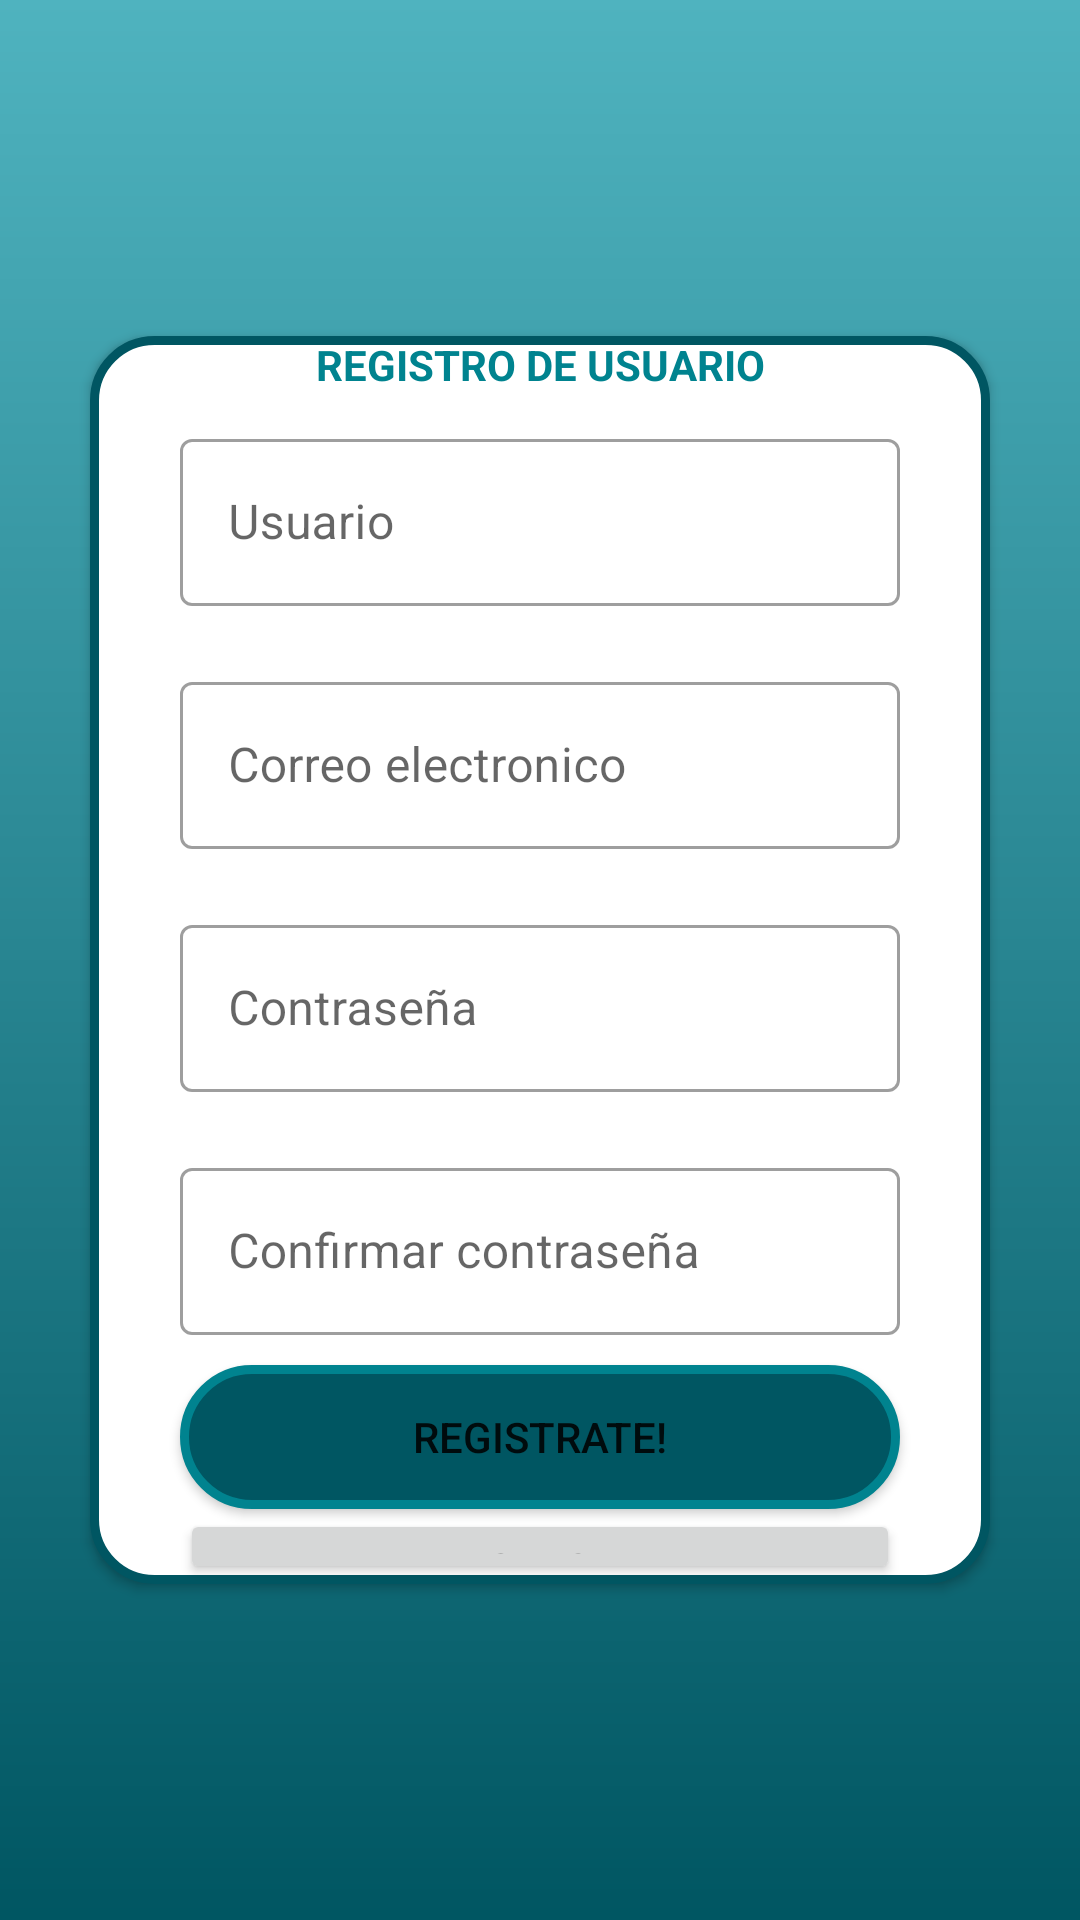

Android layout source for this screen:
<!-- AndroidManifest.xml: application theme Theme.FaunaSV -->
<!-- res/layout/fragment_second.xml -->
<?xml version="1.0" encoding="utf-8"?>
<RelativeLayout xmlns:android="http://schemas.android.com/apk/res/android"
    xmlns:app="http://schemas.android.com/apk/res-auto"
    xmlns:tools="http://schemas.android.com/tools"
    android:layout_width="match_parent"
    android:layout_height="match_parent"
    tools:context=".SecondFragment"
    android:background="@drawable/my_gradient">

    <ImageView
        android:id="@+id/view_1"
        android:layout_width="wrap_content"
        android:layout_height="wrap_content"
        android:layout_alignParentTop="true"
        android:layout_centerHorizontal="true"
        android:layout_marginTop="50dp"
        android:background="@drawable/ic_launcher_foreground" />

    <LinearLayout
        android:layout_width="match_parent"
        android:layout_height="match_parent"
        android:orientation="vertical">

        <Space
            android:layout_width="match_parent"
            android:layout_height="0dp"
            android:layout_weight="1"/>

        <LinearLayout
            android:layout_width="match_parent"
            android:layout_height="0dp"
            android:layout_weight="8"
            android:orientation="vertical"
            android:layout_marginHorizontal="30dp"
            android:layout_marginVertical="60dp"
            android:background="@drawable/rounded_shape"
            android:elevation="2dp"
            android:gravity="center">

            <TextView
                android:layout_width="match_parent"
                android:layout_height="wrap_content"
                android:text="@string/usersingup"
                android:gravity="center"
                android:textAllCaps="true"
                android:textStyle="bold"
                android:textColor="@color/color_primary"/>

            <com.google.android.material.textfield.TextInputLayout
                android:id="@+id/userResTextField"
                android:layout_width="match_parent"
                android:layout_height="wrap_content"
                android:hint="@string/user"
                android:layout_marginHorizontal="30dp"
                android:layout_marginVertical="10dp"
                style="@style/Widget.MaterialComponents.TextInputLayout.OutlinedBox">

                <com.google.android.material.textfield.TextInputEditText
                    android:layout_width="match_parent"
                    android:layout_height="wrap_content"
                    />

            </com.google.android.material.textfield.TextInputLayout>

            <com.google.android.material.textfield.TextInputLayout
                android:id="@+id/emailResrTextField"
                android:layout_width="match_parent"
                android:layout_height="wrap_content"
                android:hint="@string/email"
                android:layout_marginHorizontal="30dp"
                android:layout_marginVertical="10dp"
                style="@style/Widget.MaterialComponents.TextInputLayout.OutlinedBox">

                <com.google.android.material.textfield.TextInputEditText
                    android:layout_width="match_parent"
                    android:layout_height="wrap_content"
                    />

            </com.google.android.material.textfield.TextInputLayout>

            <com.google.android.material.textfield.TextInputLayout
                android:id="@+id/passResTextField"
                android:layout_width="match_parent"
                android:layout_height="wrap_content"
                android:hint="@string/pass"
                android:layout_marginHorizontal="30dp"
                android:layout_marginVertical="10dp"
                style="@style/Widget.MaterialComponents.TextInputLayout.OutlinedBox">

                <com.google.android.material.textfield.TextInputEditText
                    android:layout_width="match_parent"
                    android:layout_height="wrap_content"
                    android:inputType="textPassword"
                    />

            </com.google.android.material.textfield.TextInputLayout>

            <com.google.android.material.textfield.TextInputLayout
                android:id="@+id/passConfResTextField"
                android:layout_width="match_parent"
                android:layout_height="wrap_content"
                android:hint="@string/confpass"
                android:layout_marginHorizontal="30dp"
                android:layout_marginVertical="10dp"
                style="@style/Widget.MaterialComponents.TextInputLayout.OutlinedBox">

                <com.google.android.material.textfield.TextInputEditText
                    android:layout_width="match_parent"
                    android:layout_height="wrap_content"
                    android:inputType="textPassword"
                    />

            </com.google.android.material.textfield.TextInputLayout>

            <Button
                android:id="@+id/button_new_register"
                android:layout_width="match_parent"
                android:layout_height="wrap_content"
                android:layout_marginHorizontal="30dp"
                android:text="@string/register"
                android:background="@drawable/button_round_primary_dark"/>

            <Button
                android:id="@+id/button_second"
                android:layout_width="match_parent"
                android:layout_height="wrap_content"
                android:contentDescription="@string/placeholder"
                android:text="@string/back"
                android:layout_marginHorizontal="30dp" />

        </LinearLayout>

        <Space
            android:layout_width="match_parent"
            android:layout_height="0dp"
            android:layout_weight="1"/>
    </LinearLayout>

</RelativeLayout>
<!-- resources referenced by this layout -->
<resources>
  <color name="color_primary">#00838f</color>
  <!-- drawable button_round_primary_dark (drawable) -->
  <?xml version="1.0" encoding="utf-8"?>
  <shape xmlns:android="http://schemas.android.com/apk/res/android">
      <solid android:color="@color/color_primary_dark"/>
      <stroke android:width="3dp" android:color="@color/color_primary" />
      <corners android:radius="40dp"/>
      <padding android:left="0dp" android:top="0dp" android:right="0dp" android:bottom="0dp" />
  </shape>
  <!-- drawable my_gradient (drawable) -->
  <?xml version="1.0" encoding="utf-8"?>
  <shape xmlns:android="http://schemas.android.com/apk/res/android">
      <gradient
          android:type="linear"
          android:angle="270"
          android:startColor="@color/color_primary_light"
          android:endColor="@color/color_primary_dark" />
  </shape>
  <!-- drawable rounded_shape (drawable) -->
  <?xml version="1.0" encoding="UTF-8"?>
  <shape xmlns:android="http://schemas.android.com/apk/res/android">
      <solid android:color="#FFFFFF"/>
      <stroke android:width="3dp" android:color="@color/color_primary_dark" />
      <corners android:radius="20dp"/>
      <padding android:left="0dp" android:top="0dp" android:right="0dp" android:bottom="0dp" />
  </shape>
  <string name="back">Regresar</string>
  <string name="confpass">Confirmar contraseña</string>
  <string name="email">Correo electronico</string>
  <string name="pass">Contraseña</string>
  <string name="placeholder">placeholder</string>
  <string name="register">Registrate!</string>
  <string name="user">Usuario</string>
  <string name="usersingup">Registro de usuario</string>
  <style name="Theme.FaunaSV" parent="Theme.MaterialComponents.DayNight.DarkActionBar">
          
          <item name="colorPrimary">@color/color_primary</item>
          <item name="colorPrimaryVariant">@color/color_primary_dark</item>
          <item name="colorOnPrimary">@color/white</item>
          
          <item name="colorSecondary">@color/color_secondary</item>
          <item name="colorSecondaryVariant">@color/color_secondary_dark</item>
          <item name="colorOnSecondary">@color/black</item>
          
          <item name="android:statusBarColor" tools:targetApi="l">?attr/colorPrimaryVariant</item>
          
      </style>
  <color name="color_primary_dark">#005662</color>
  <color name="color_primary_light">#4fb3bf</color>
  <color name="white">#FFFFFFFF</color>
  <color name="color_secondary">#1e88e5</color>
  <color name="color_secondary_dark">#005cb2</color>
  <color name="black">#FF000000</color>
</resources>
